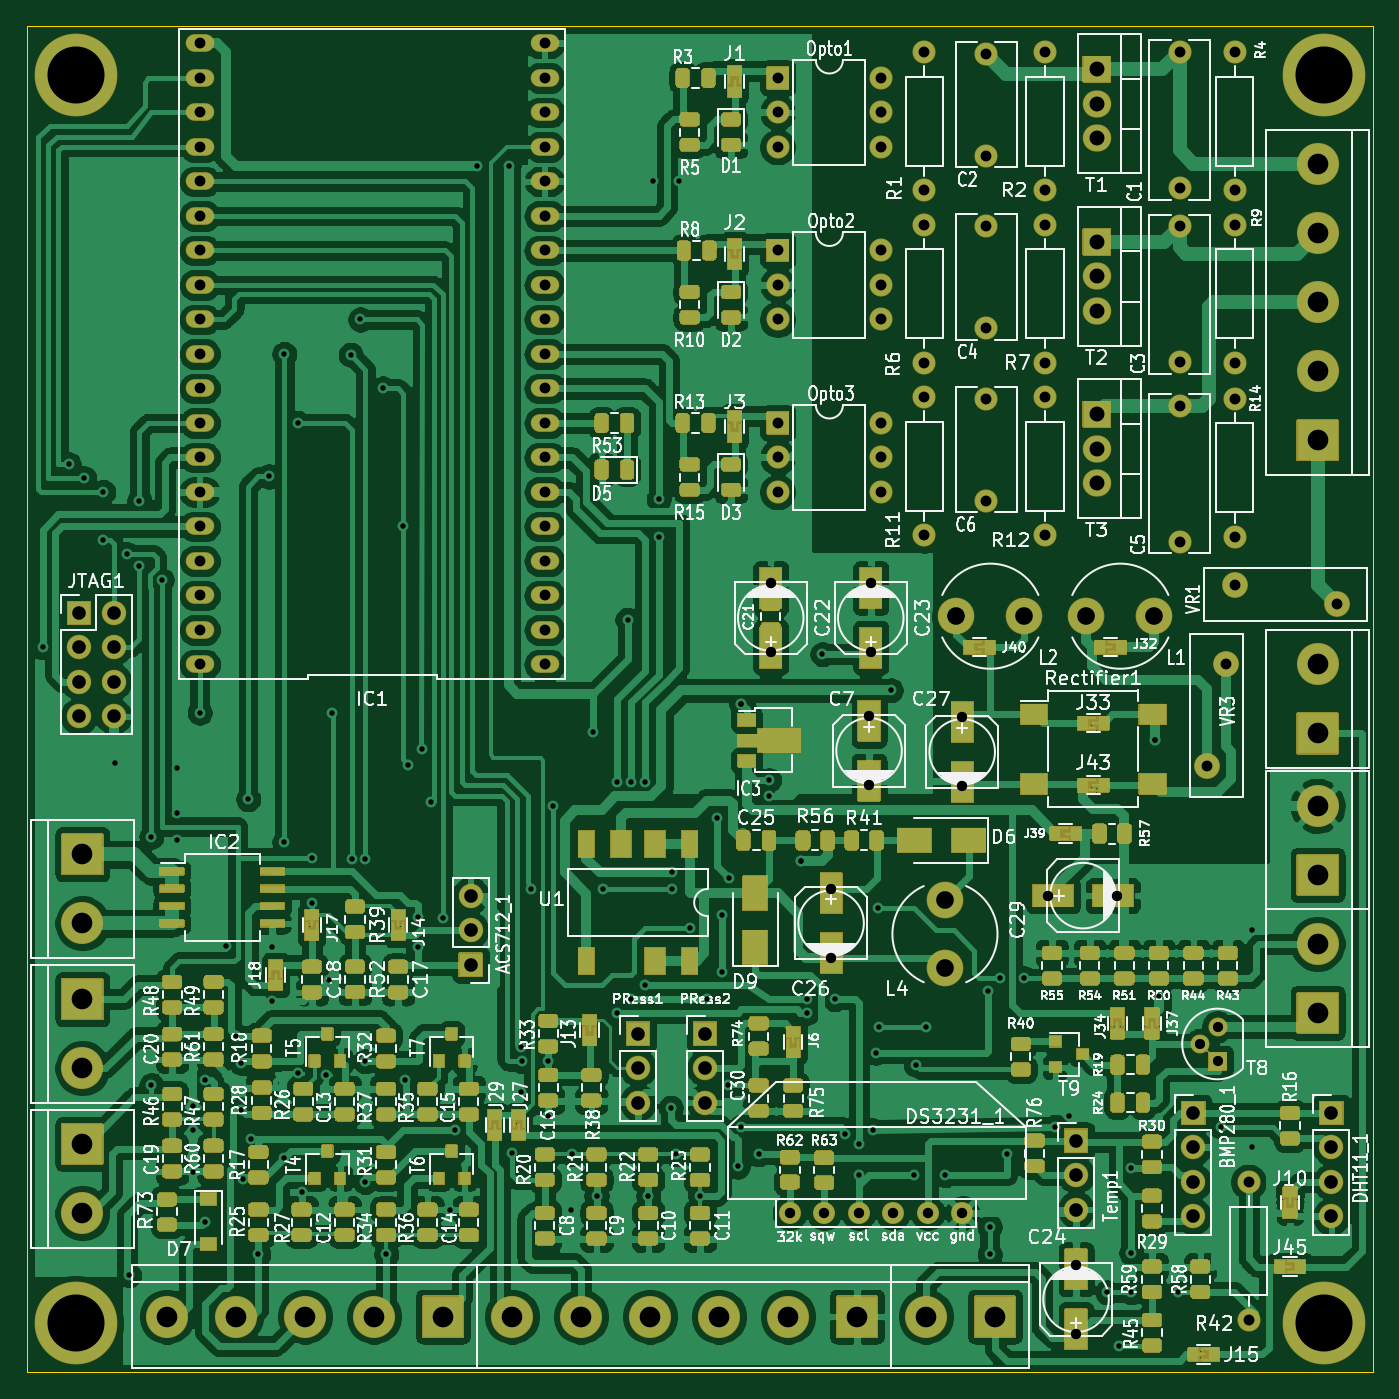
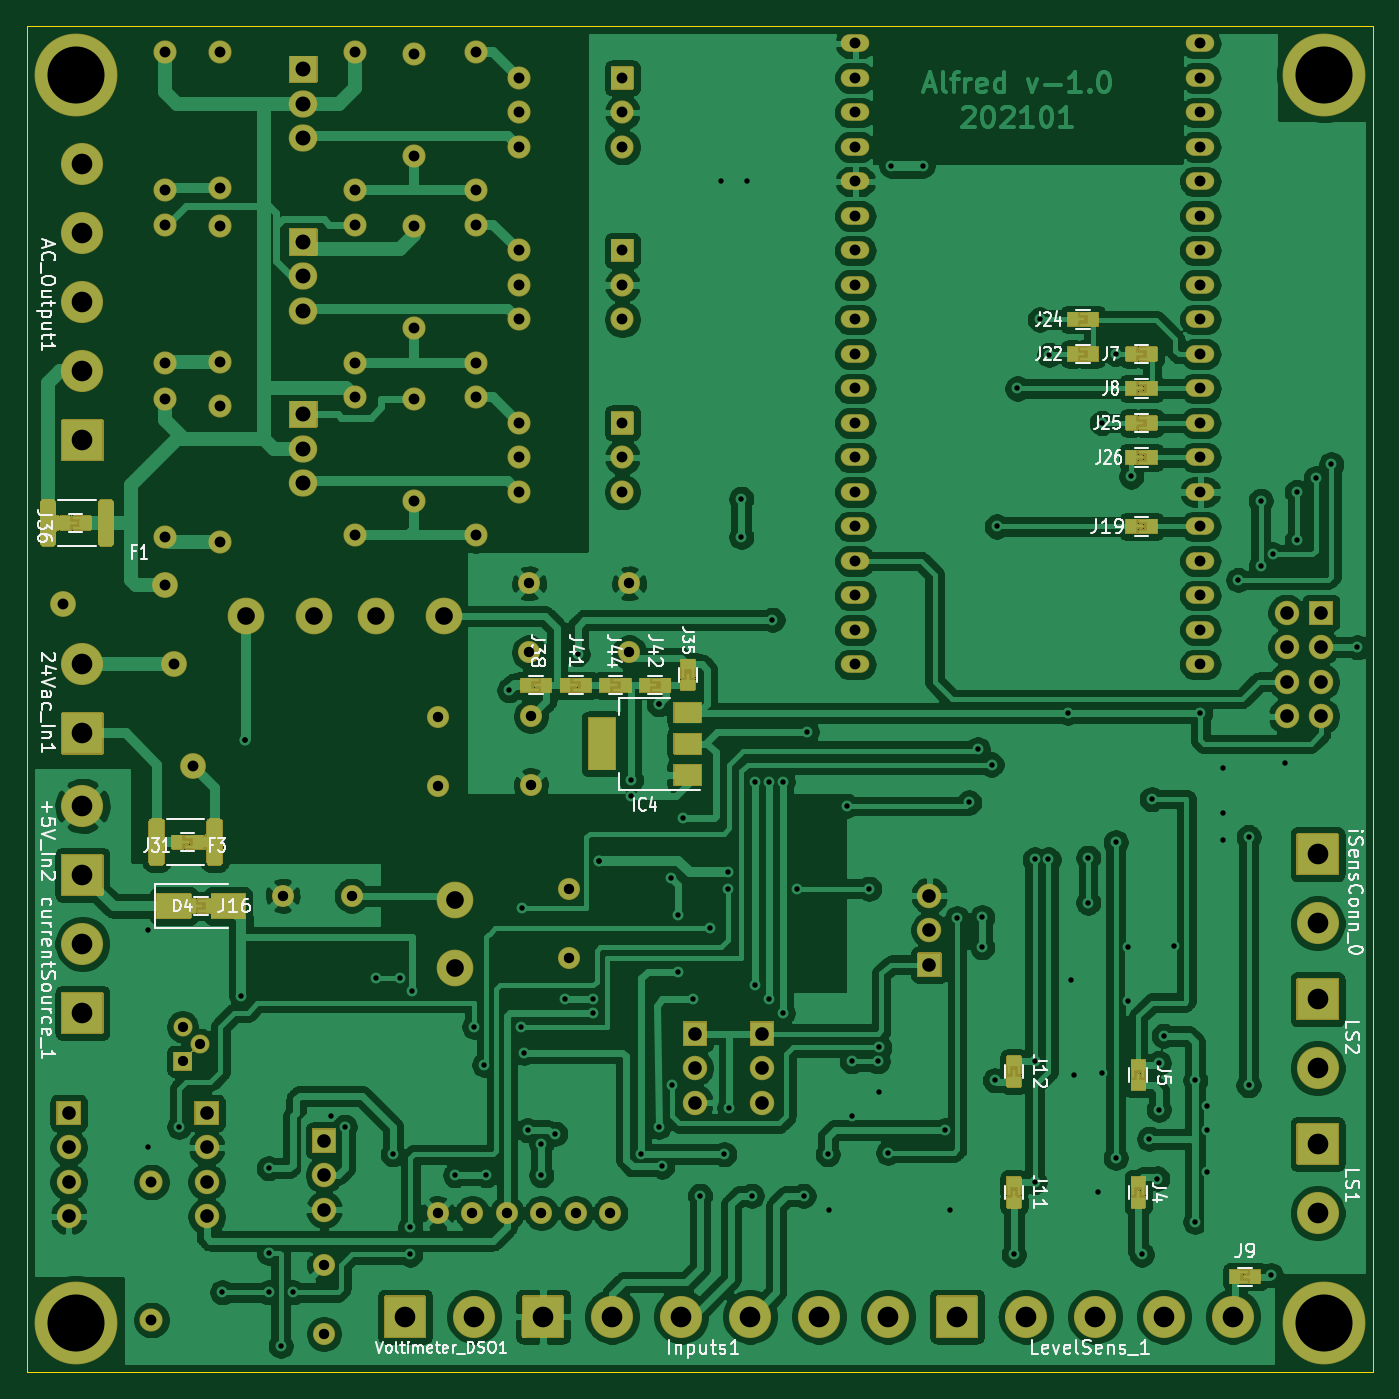
Circuit board: 11 layer files. Board 99.1 x 99.1 mm.
- bottom_copper: std_board-B_Cu.gbr (354074 bytes)
- bottom_mask: std_board-B_Mask.gbr (65136 bytes)
- paste: std_board-B_Paste.gbr (5137 bytes)
- bottom_silk: std_board-B_SilkS.gbr (39186 bytes)
- outline: std_board-Edge_Cuts.gbr (736 bytes)
- top_copper: std_board-F_Cu.gbr (514133 bytes)
- top_mask: std_board-F_Mask.gbr (132635 bytes)
- paste: std_board-F_Paste.gbr (56195 bytes)
- top_silk: std_board-F_SilkS.gbr (168799 bytes)
- drill: std_board-NPTH.drl (328 bytes)
- drill: std_board-PTH.drl (5527 bytes)

=== bottom_copper: std_board-B_Cu.gbr (354074 bytes, source omitted) ===
=== bottom_mask: std_board-B_Mask.gbr (65136 bytes, source omitted) ===
=== paste: std_board-B_Paste.gbr ===
G04 #@! TF.GenerationSoftware,KiCad,Pcbnew,5.1.9-73d0e3b20d~88~ubuntu20.04.1*
G04 #@! TF.CreationDate,2021-03-09T21:18:06-03:00*
G04 #@! TF.ProjectId,std_board,7374645f-626f-4617-9264-2e6b69636164,rev?*
G04 #@! TF.SameCoordinates,Original*
G04 #@! TF.FileFunction,Paste,Bot*
G04 #@! TF.FilePolarity,Positive*
%FSLAX46Y46*%
G04 Gerber Fmt 4.6, Leading zero omitted, Abs format (unit mm)*
G04 Created by KiCad (PCBNEW 5.1.9-73d0e3b20d~88~ubuntu20.04.1) date 2021-03-09 21:18:06*
%MOMM*%
%LPD*%
G01*
G04 APERTURE LIST*
%ADD10R,1.200000X0.254000*%
%ADD11R,1.143000X0.254000*%
%ADD12R,0.762000X1.016000*%
%ADD13R,0.254000X1.200000*%
%ADD14R,0.254000X1.143000*%
%ADD15R,1.016000X0.762000*%
%ADD16R,2.500000X1.800000*%
%ADD17R,2.000000X3.800000*%
%ADD18R,2.000000X1.500000*%
G04 APERTURE END LIST*
D10*
X86773000Y-63500000D03*
D11*
X85884000Y-63881000D03*
D12*
X85503000Y-63500000D03*
D11*
X85884000Y-63119000D03*
D12*
X87027000Y-63500000D03*
D13*
X17272000Y-76454000D03*
D14*
X16891000Y-75565000D03*
D15*
X17272000Y-75184000D03*
D14*
X17653000Y-75565000D03*
D15*
X17272000Y-76708000D03*
D13*
X17272000Y-85090000D03*
D14*
X16891000Y-84201000D03*
D15*
X17272000Y-83820000D03*
D14*
X17653000Y-84201000D03*
D15*
X17272000Y-85344000D03*
D10*
X87757000Y-58801000D03*
D11*
X86868000Y-59182000D03*
D12*
X86487000Y-58801000D03*
D11*
X86868000Y-58420000D03*
D12*
X88011000Y-58801000D03*
D13*
X26416000Y-85090000D03*
D14*
X26035000Y-84201000D03*
D15*
X26416000Y-83820000D03*
D14*
X26797000Y-84201000D03*
D15*
X26416000Y-85344000D03*
D13*
X26416000Y-76200000D03*
D14*
X26035000Y-75311000D03*
D15*
X26416000Y-74930000D03*
D14*
X26797000Y-75311000D03*
D15*
X26416000Y-76454000D03*
D16*
X84265000Y-63500000D03*
X88265000Y-63500000D03*
D15*
X50419000Y-47244000D03*
D14*
X50800000Y-46101000D03*
D15*
X50419000Y-45720000D03*
D14*
X50038000Y-46101000D03*
D13*
X50419000Y-46990000D03*
D17*
X56744000Y-51562000D03*
D18*
X50444000Y-51562000D03*
X50444000Y-49262000D03*
X50444000Y-53862000D03*
D12*
X17780000Y-22860000D03*
D11*
X16637000Y-22479000D03*
D12*
X16256000Y-22860000D03*
D11*
X16637000Y-23241000D03*
D10*
X17526000Y-22860000D03*
X17526000Y-25400000D03*
D11*
X16637000Y-25781000D03*
D12*
X16256000Y-25400000D03*
D11*
X16637000Y-25019000D03*
D12*
X17780000Y-25400000D03*
X8636000Y-90805000D03*
D11*
X9779000Y-91186000D03*
D12*
X10160000Y-90805000D03*
D11*
X9779000Y-90424000D03*
D10*
X8890000Y-90805000D03*
D12*
X22098000Y-22860000D03*
D11*
X20955000Y-22479000D03*
D12*
X20574000Y-22860000D03*
D11*
X20955000Y-23241000D03*
D10*
X21844000Y-22860000D03*
X21844000Y-20320000D03*
D11*
X20955000Y-20701000D03*
D12*
X20574000Y-20320000D03*
D11*
X20955000Y-19939000D03*
D12*
X22098000Y-20320000D03*
D10*
X17526000Y-27940000D03*
D11*
X16637000Y-28321000D03*
D12*
X16256000Y-27940000D03*
D11*
X16637000Y-27559000D03*
D12*
X17780000Y-27940000D03*
G36*
G01*
X88972500Y-60251001D02*
X88972500Y-57350999D01*
G75*
G02*
X89222499Y-57101000I249999J0D01*
G01*
X89847501Y-57101000D01*
G75*
G02*
X90097500Y-57350999I0J-249999D01*
G01*
X90097500Y-60251001D01*
G75*
G02*
X89847501Y-60501000I-249999J0D01*
G01*
X89222499Y-60501000D01*
G75*
G02*
X88972500Y-60251001I0J249999D01*
G01*
G37*
G36*
G01*
X84697500Y-60251001D02*
X84697500Y-57350999D01*
G75*
G02*
X84947499Y-57101000I249999J0D01*
G01*
X85572501Y-57101000D01*
G75*
G02*
X85822500Y-57350999I0J-249999D01*
G01*
X85822500Y-60251001D01*
G75*
G02*
X85572501Y-60501000I-249999J0D01*
G01*
X84947499Y-60501000D01*
G75*
G02*
X84697500Y-60251001I0J249999D01*
G01*
G37*
G36*
G01*
X92698500Y-36756001D02*
X92698500Y-33855999D01*
G75*
G02*
X92948499Y-33606000I249999J0D01*
G01*
X93573501Y-33606000D01*
G75*
G02*
X93823500Y-33855999I0J-249999D01*
G01*
X93823500Y-36756001D01*
G75*
G02*
X93573501Y-37006000I-249999J0D01*
G01*
X92948499Y-37006000D01*
G75*
G02*
X92698500Y-36756001I0J249999D01*
G01*
G37*
G36*
G01*
X96973500Y-36756001D02*
X96973500Y-33855999D01*
G75*
G02*
X97223499Y-33606000I249999J0D01*
G01*
X97848501Y-33606000D01*
G75*
G02*
X98098500Y-33855999I0J-249999D01*
G01*
X98098500Y-36756001D01*
G75*
G02*
X97848501Y-37006000I-249999J0D01*
G01*
X97223499Y-37006000D01*
G75*
G02*
X96973500Y-36756001I0J249999D01*
G01*
G37*
X17780000Y-30480000D03*
D11*
X16637000Y-30099000D03*
D12*
X16256000Y-30480000D03*
D11*
X16637000Y-30861000D03*
D10*
X17526000Y-30480000D03*
D12*
X96266000Y-35306000D03*
D11*
X95123000Y-34925000D03*
D12*
X94742000Y-35306000D03*
D11*
X95123000Y-35687000D03*
D10*
X96012000Y-35306000D03*
X61087000Y-47244000D03*
D11*
X61976000Y-46863000D03*
D12*
X62357000Y-47244000D03*
D11*
X61976000Y-47625000D03*
D12*
X60833000Y-47244000D03*
X53594000Y-47244000D03*
D11*
X52451000Y-46863000D03*
D12*
X52070000Y-47244000D03*
D11*
X52451000Y-47625000D03*
D10*
X53340000Y-47244000D03*
D12*
X59436000Y-47244000D03*
D11*
X58293000Y-46863000D03*
D12*
X57912000Y-47244000D03*
D11*
X58293000Y-47625000D03*
D10*
X59182000Y-47244000D03*
D12*
X56515000Y-47244000D03*
D11*
X55372000Y-46863000D03*
D12*
X54991000Y-47244000D03*
D11*
X55372000Y-47625000D03*
D10*
X56261000Y-47244000D03*
D12*
X17780000Y-35560000D03*
D11*
X16637000Y-35179000D03*
D12*
X16256000Y-35560000D03*
D11*
X16637000Y-35941000D03*
D10*
X17526000Y-35560000D03*
M02*

=== bottom_silk: std_board-B_SilkS.gbr (39186 bytes, source omitted) ===
=== outline: std_board-Edge_Cuts.gbr ===
G04 #@! TF.GenerationSoftware,KiCad,Pcbnew,5.1.9-73d0e3b20d~88~ubuntu20.04.1*
G04 #@! TF.CreationDate,2021-03-09T21:18:06-03:00*
G04 #@! TF.ProjectId,std_board,7374645f-626f-4617-9264-2e6b69636164,rev?*
G04 #@! TF.SameCoordinates,Original*
G04 #@! TF.FileFunction,Profile,NP*
%FSLAX46Y46*%
G04 Gerber Fmt 4.6, Leading zero omitted, Abs format (unit mm)*
G04 Created by KiCad (PCBNEW 5.1.9-73d0e3b20d~88~ubuntu20.04.1) date 2021-03-09 21:18:06*
%MOMM*%
%LPD*%
G01*
G04 APERTURE LIST*
G04 #@! TA.AperFunction,Profile*
%ADD10C,0.050000*%
G04 #@! TD*
G04 APERTURE END LIST*
D10*
X0Y-97790000D02*
X0Y1270000D01*
X99060000Y-97790000D02*
X0Y-97790000D01*
X99060000Y1270000D02*
X99060000Y-97790000D01*
X0Y1270000D02*
X99060000Y1270000D01*
M02*

=== top_copper: std_board-F_Cu.gbr (514133 bytes, source omitted) ===
=== top_mask: std_board-F_Mask.gbr (132635 bytes, source omitted) ===
=== paste: std_board-F_Paste.gbr (56195 bytes, source omitted) ===
=== top_silk: std_board-F_SilkS.gbr (168799 bytes, source omitted) ===
=== drill: std_board-NPTH.drl ===
M48
; DRILL file {KiCad 5.1.9-73d0e3b20d~88~ubuntu20.04.1} date Tue Mar  9 21:17:12 2021
; FORMAT={-:-/ absolute / metric / decimal}
; #@! TF.CreationDate,2021-03-09T21:17:12-03:00
; #@! TF.GenerationSoftware,Kicad,Pcbnew,5.1.9-73d0e3b20d~88~ubuntu20.04.1
; #@! TF.FileFunction,NonPlated,1,2,NPTH
FMAT,2
METRIC
%
G90
G05
T0
M30

=== drill: std_board-PTH.drl (5527 bytes, source omitted) ===
